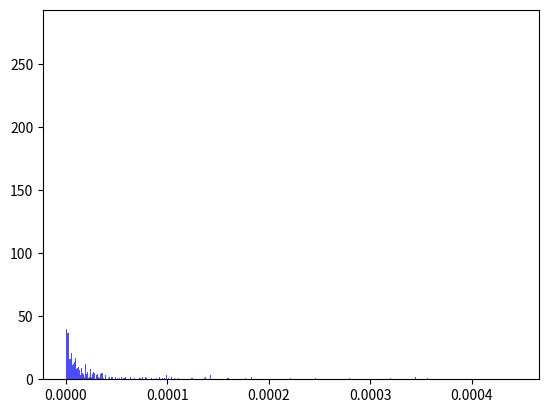

Reproduce this figure in Python.
import itertools
import numpy as np
import matplotlib.mlab as mlab
import matplotlib.pyplot as plt

#Месяцы
month = ['Февраль',
		 'Март',
		 'Апрель',
		 'Май',
		 'Июнь']


#Прентенденты
applicant = ['Sharov',
			 'Rubnikov',
			 'Selynin',
			 'Butorov',
			 'Chetverikov',
			 'Korablev']

#Оценки
mark = [[3,5,10,4,10], 
		[1,10,10,4,3], 
		[7,10,4,1,3],
		[4,10,4,7,7],
		[0,4,9,10,10],
		[0,10,4,1,9]]

#Коэффициенты
koef = [0.25, 
		1.0, 
		1.0, 
		0.5, 
		0.25, 
		1.0]



combinations = list(itertools.permutations(applicant, 5))

#print (str(combinations))

#Вывод всех возможных комбинаций
#for i in range(0, len(combinations)):       
#	print(str(combinations[i]) + "\n")

L_max = -1.0
L_iterac = -1.0
result_applicant = ""
x = list()
store = list()
store_L = list()

for i in range(0, len(combinations)):
	
	L_iterac = 1
	for j in range(0, len((combinations[i]))):	
		if combinations[i][j] == 'Sharov':      index = 0
		if combinations[i][j] == 'Rubnikov':    index = 1
		if combinations[i][j] == 'Selynin':     index = 2
		if combinations[i][j] == 'Butorov':     index = 3
		if combinations[i][j] == 'Chetverikov': index = 4
		if combinations[i][j] == 'Korablev':    index = 5
		
		sum = 0
		for k in range(0,len(mark[index])):
			sum = sum + mark[index][k]
		
		L_iterac = L_iterac * (koef[index]*mark[index][j]/sum)

	x.append(L_iterac)
	if L_iterac > L_max: 
		L_max = L_iterac
		result_applicant = combinations[i]
		store.append(combinations[i])
		store_L.append(L_max)
		
	print(str(combinations[i]) + "   " + "      " + str(L_iterac) + "     " + str(L_max) + "\n")

#print(str(result_applicant))
#print("\n**************************************************************")
#for number in range(0,len(result_applicant)):
#	print(str(month[number]) + " - " + str(result_applicant[number]))
#print("\n**************************************************************")
#print(str(x))

print("\n**************************************************************")
for number_1 in range(2,len(store)):
	print("\n")
	for number_2 in range(0,len(store[number_1])):
		print(str(month[number_2]) + " - " + str(store[number_1][number_2]))
print("\n**************************************************************")

num_bins = 500
n, bins, patches = plt.hist(x, num_bins, facecolor='blue', alpha=0.7)
plt.show()



